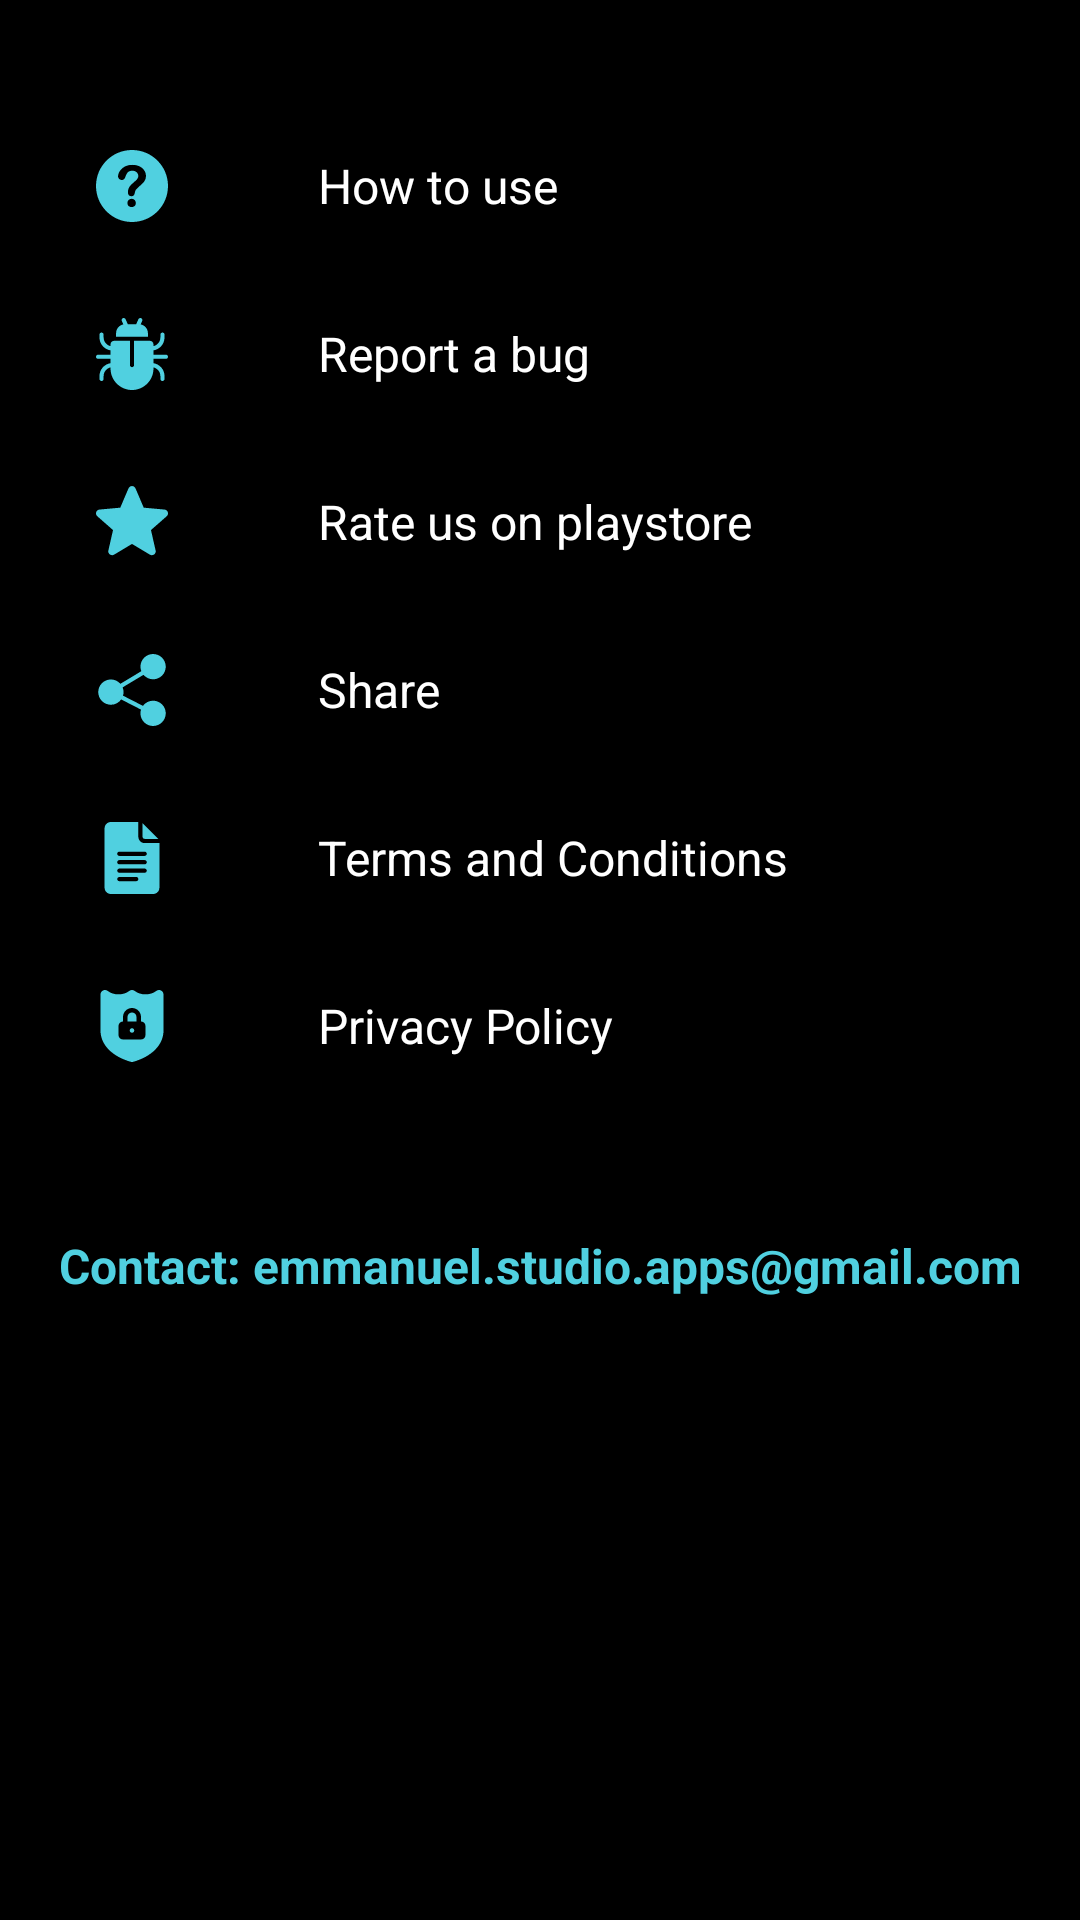

Here is an Android app screen rendered from its layout file. Give the layout XML and the strings, colors and styles it references.
<!-- AndroidManifest.xml: application theme Theme.ExtraBeat -->
<!-- res/layout/activity_settings.xml -->
<?xml version="1.0" encoding="utf-8"?>
<androidx.constraintlayout.widget.ConstraintLayout xmlns:android="http://schemas.android.com/apk/res/android"
    xmlns:app="http://schemas.android.com/apk/res-auto"
    xmlns:tools="http://schemas.android.com/tools"
    android:layout_width="match_parent"
    android:layout_height="match_parent"
    android:background="#000000"
    tools:context=".activities.SettingsActivity">

    <ImageView
        android:id="@+id/imageView6"
        android:layout_width="wrap_content"
        android:layout_height="wrap_content"
        android:layout_marginStart="32dp"
        android:layout_marginTop="50dp"
        android:src="@drawable/ic_help_web_button"
        app:layout_constraintStart_toStartOf="parent"
        app:layout_constraintTop_toTopOf="parent" />

    <ImageView
        android:id="@+id/imageView7"
        android:layout_width="wrap_content"
        android:layout_height="wrap_content"
        android:layout_marginStart="32dp"
        android:layout_marginTop="32dp"
        android:src="@drawable/ic_bug"
        app:layout_constraintStart_toStartOf="parent"
        app:layout_constraintTop_toBottomOf="@+id/imageView6" />

    <ImageView
        android:id="@+id/imageView8"
        android:layout_width="24dp"
        android:layout_height="24dp"
        android:layout_marginStart="32dp"
        android:layout_marginTop="32dp"
        android:src="@drawable/ic_important"
        app:layout_constraintStart_toStartOf="parent"
        app:layout_constraintTop_toBottomOf="@+id/imageView7" />

    <ImageView
        android:id="@+id/imageView9"
        android:layout_width="wrap_content"
        android:layout_height="wrap_content"
        android:layout_marginStart="32dp"
        android:layout_marginTop="32dp"
        android:src="@drawable/ic_share"
        app:layout_constraintStart_toStartOf="parent"
        app:layout_constraintTop_toBottomOf="@+id/imageView8" />

    <ImageView
        android:id="@+id/imageView10"
        android:layout_width="wrap_content"
        android:layout_height="wrap_content"
        android:layout_marginStart="32dp"
        android:layout_marginTop="32dp"
        android:src="@drawable/ic_google_docs"
        app:layout_constraintStart_toStartOf="parent"
        app:layout_constraintTop_toBottomOf="@+id/imageView9" />

    <ImageView
        android:id="@+id/imageView11"
        android:layout_width="wrap_content"
        android:layout_height="wrap_content"
        android:layout_marginStart="32dp"
        android:layout_marginTop="32dp"
        android:src="@drawable/ic_shield_with_lock"
        app:layout_constraintStart_toStartOf="parent"
        app:layout_constraintTop_toBottomOf="@+id/imageView10" />

    <TextView
        android:id="@+id/howToUseTV"
        android:layout_width="0dp"
        android:layout_height="wrap_content"
        android:background="@drawable/ripple_effect"
        android:clickable="true"
        android:focusable="true"
        android:fontFamily="sans-serif-thin"
        android:gravity="center|start"
        android:minHeight="48dp"
        android:paddingStart="50dp"
        android:text="How to use"
        android:textColor="#FFFFFF"
        android:textSize="16sp"
        android:textStyle="bold"
        app:layout_constraintBottom_toBottomOf="@+id/imageView6"
        app:layout_constraintEnd_toEndOf="parent"
        app:layout_constraintStart_toEndOf="@+id/imageView6"
        app:layout_constraintTop_toTopOf="@+id/imageView6" />

    <TextView
        android:id="@+id/reportBugTv"
        android:layout_width="0dp"
        android:layout_height="wrap_content"
        android:background="@drawable/ripple_effect"
        android:clickable="true"
        android:focusable="true"
        android:fontFamily="sans-serif-thin"
        android:gravity="center|start"
        android:minHeight="48dp"
        android:paddingStart="50dp"
        android:text="Report a bug"
        android:textColor="#FFFFFF"
        android:textSize="16sp"
        android:textStyle="bold"
        app:layout_constraintBottom_toBottomOf="@+id/imageView7"
        app:layout_constraintEnd_toEndOf="parent"
        app:layout_constraintStart_toEndOf="@+id/imageView7"
        app:layout_constraintTop_toTopOf="@+id/imageView7" />

    <TextView
        android:id="@+id/ratingTv"
        android:layout_width="0dp"
        android:layout_height="wrap_content"
        android:background="@drawable/ripple_effect"
        android:clickable="true"
        android:focusable="true"
        android:fontFamily="sans-serif-thin"
        android:gravity="center|start"
        android:minHeight="48dp"
        android:paddingStart="50dp"
        android:text="Rate us on playstore"
        android:textColor="#FFFFFF"
        android:textSize="16sp"
        android:textStyle="bold"
        app:layout_constraintBottom_toBottomOf="@+id/imageView8"
        app:layout_constraintEnd_toEndOf="parent"
        app:layout_constraintStart_toEndOf="@+id/imageView8"
        app:layout_constraintTop_toTopOf="@+id/imageView8" />

    <TextView
        android:id="@+id/shareTv"
        android:layout_width="0dp"
        android:layout_height="wrap_content"
        android:background="@drawable/ripple_effect"
        android:clickable="true"
        android:focusable="true"
        android:fontFamily="sans-serif-thin"
        android:gravity="center|start"
        android:minHeight="48dp"
        android:minWidth="48dp"
        android:paddingStart="50dp"
        android:text="Share"
        android:textColor="#FFFFFF"
        android:textSize="16sp"
        android:textStyle="bold"
        app:layout_constraintBottom_toBottomOf="@+id/imageView9"
        app:layout_constraintEnd_toEndOf="parent"
        app:layout_constraintStart_toEndOf="@+id/imageView9"
        app:layout_constraintTop_toTopOf="@+id/imageView9" />

    <TextView
        android:id="@+id/termsConditionTv"
        android:layout_width="0dp"
        android:layout_height="wrap_content"
        android:background="@drawable/ripple_effect"
        android:clickable="true"
        android:focusable="true"
        android:fontFamily="sans-serif-thin"
        android:gravity="center|start"
        android:minHeight="48dp"
        android:paddingStart="50dp"
        android:text="Terms and Conditions"
        android:textColor="#FFFFFF"
        android:textSize="16sp"
        android:textStyle="bold"
        app:layout_constraintBottom_toBottomOf="@+id/imageView10"
        app:layout_constraintEnd_toEndOf="parent"
        app:layout_constraintStart_toEndOf="@+id/imageView10"
        app:layout_constraintTop_toTopOf="@+id/imageView10" />

    <TextView
        android:id="@+id/privacyTv"
        android:layout_width="0dp"
        android:layout_height="wrap_content"
        android:background="@drawable/ripple_effect"
        android:clickable="true"
        android:focusable="true"
        android:fontFamily="sans-serif-thin"
        android:gravity="center|start"
        android:minHeight="48dp"
        android:paddingStart="50dp"
        android:text="Privacy Policy"
        android:textColor="#FFFFFF"
        android:textSize="16sp"
        android:textStyle="bold"
        app:layout_constraintBottom_toBottomOf="@+id/imageView11"
        app:layout_constraintEnd_toEndOf="parent"
        app:layout_constraintStart_toEndOf="@+id/imageView11"
        app:layout_constraintTop_toTopOf="@+id/imageView11" />


    <TextView
        android:id="@+id/contactTv"
        android:layout_width="wrap_content"
        android:layout_height="48dp"
        android:layout_marginTop="32dp"
        android:gravity="center"
        android:text="Contact: emmanuel.studio.apps@gmail.com"
        android:textColor="@color/colorPrimary"
        android:textSize="16sp"
        android:textStyle="bold"
        app:layout_constraintEnd_toEndOf="parent"
        app:layout_constraintStart_toStartOf="parent"
        app:layout_constraintTop_toBottomOf="@+id/privacyTv" />

</androidx.constraintlayout.widget.ConstraintLayout>
<!-- resources referenced by this layout -->
<resources>
  <color name="colorPrimary">#50D0E0</color>
  <!-- drawable ic_google_docs (drawable-v24) -->
  <vector android:height="24dp" android:viewportHeight="512"
      android:viewportWidth="512" android:width="24dp" xmlns:android="http://schemas.android.com/apk/res/android">
      <path android:fillColor="@color/colorPrimary" android:pathData="m106,512h300c24.814,0 45,-20.186 45,-45v-317h-105c-24.814,0 -45,-20.186 -45,-45v-105h-195c-24.814,0 -45,20.186 -45,45v422c0,24.814 20.186,45 45,45zM166,211h180c8.291,0 15,6.709 15,15s-6.709,15 -15,15h-180c-8.291,0 -15,-6.709 -15,-15s6.709,-15 15,-15zM166,271h180c8.291,0 15,6.709 15,15s-6.709,15 -15,15h-180c-8.291,0 -15,-6.709 -15,-15s6.709,-15 15,-15zM166,331h180c8.291,0 15,6.709 15,15s-6.709,15 -15,15h-180c-8.291,0 -15,-6.709 -15,-15s6.709,-15 15,-15zM166,391h120c8.291,0 15,6.709 15,15s-6.709,15 -15,15h-120c-8.291,0 -15,-6.709 -15,-15s6.709,-15 15,-15z"/>
      <path android:fillColor="@color/colorPrimary" android:pathData="m346,120h96.211l-111.211,-111.211v96.211c0,8.276 6.724,15 15,15z"/>
  </vector>
  <!-- drawable ic_important (drawable-v24) -->
  <vector android:height="50dp" android:viewportHeight="511"
      android:viewportWidth="511.99142" android:width="50dp" xmlns:android="http://schemas.android.com/apk/res/android">
      <path android:fillColor="@color/colorPrimary" android:pathData="m510.652,185.883c-3.371,-10.367 -12.566,-17.707 -23.402,-18.688l-147.797,-13.418 -58.41,-136.75c-4.313,-10.047 -14.125,-16.531 -25.047,-16.531s-20.738,6.484 -25.023,16.531l-58.41,136.75 -147.82,13.418c-10.836,1 -20.012,8.34 -23.402,18.688 -3.371,10.367 -0.258,21.738 7.938,28.926l111.723,97.965 -32.941,145.086c-2.41,10.668 1.73,21.699 10.582,28.098 4.758,3.457 10.348,5.184 15.957,5.184 4.82,0 9.645,-1.281 13.953,-3.859l127.445,-76.203 127.422,76.203c9.348,5.586 21.102,5.074 29.934,-1.324 8.852,-6.398 12.992,-17.43 10.582,-28.098l-32.941,-145.086 111.723,-97.965c8.191,-7.188 11.309,-18.535 7.938,-28.926zM258.449,409.605"/>
  </vector>
  <!-- drawable ic_share (drawable-v24) -->
  <vector android:height="24dp" android:viewportHeight="512"
      android:viewportWidth="512" android:width="24dp" xmlns:android="http://schemas.android.com/apk/res/android">
      <path android:fillColor="@color/colorPrimary" android:pathData="M406,332c-29.641,0 -55.761,14.581 -72.167,36.755L191.99,296.124c2.355,-8.027 4.01,-16.346 4.01,-25.124c0,-11.906 -2.441,-23.225 -6.658,-33.636l148.445,-89.328C354.307,167.424 378.589,180 406,180c49.629,0 90,-40.371 90,-90c0,-49.629 -40.371,-90 -90,-90c-49.629,0 -90,40.371 -90,90c0,11.437 2.355,22.286 6.262,32.358l-148.887,89.59C156.869,193.136 132.937,181 106,181c-49.629,0 -90,40.371 -90,90c0,49.629 40.371,90 90,90c30.13,0 56.691,-15.009 73.035,-37.806l141.376,72.395C317.807,403.995 316,412.75 316,422c0,49.629 40.371,90 90,90c49.629,0 90,-40.371 90,-90C496,372.371 455.629,332 406,332z"/>
  </vector>
  <!-- drawable ripple_effect (drawable-v24) -->
  <?xml version="1.0" encoding="utf-8"?>
  <ripple xmlns:android="http://schemas.android.com/apk/res/android"
      android:color="#777777">
      <item>
          <shape android:shape="rectangle">
              <corners android:radius="8dp" />
              <solid android:color="@color/black" />
          </shape>
      </item>
  </ripple>
  <style name="Theme.ExtraBeat" parent="Theme.MaterialComponents.DayNight.DarkActionBar">
          
          <item name="colorPrimary">@color/black</item>
          <item name="colorPrimaryVariant">@color/black</item>
          <item name="colorOnPrimary">@color/white</item>
          
          <item name="colorSecondary">@color/teal_200</item>
          <item name="colorSecondaryVariant">@color/teal_700</item>
          <item name="colorOnSecondary">@color/black</item>
          
          <item name="android:statusBarColor" tools:targetApi="l">?attr/colorPrimaryVariant</item>
          
      </style>
  <color name="black">#FF000000</color>
  <color name="white">#FFFFFFFF</color>
  <color name="teal_200">#FF03DAC5</color>
  <color name="teal_700">#FF018786</color>
</resources>
